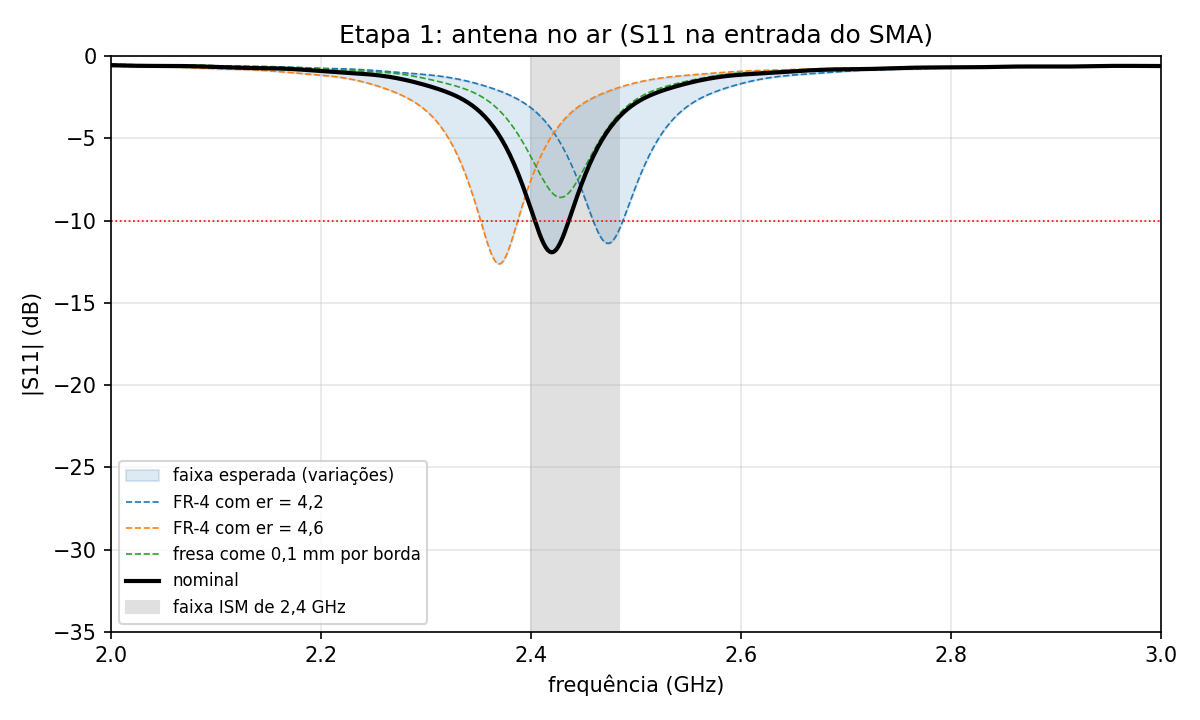

Data behind this chart, as committed beside it:
f_GHz, S11_dB, S11_re, S11_im, Zin_re_ohm, Zin_im_ohm
2, -0.557, 0.8955, -0.2787, 67.95, -314.6
2.002, -0.561, 0.8938, -0.2828, 66.33, -309.9
2.004, -0.564, 0.8921, -0.287, 64.79, -305.3
2.006, -0.568, 0.8903, -0.2911, 63.32, -300.8
2.008, -0.571, 0.8886, -0.2952, 61.91, -296.5
2.01, -0.575, 0.8868, -0.2993, 60.56, -292.4
2.012, -0.578, 0.8851, -0.3033, 59.25, -288.3
2.014, -0.581, 0.8833, -0.3073, 57.98, -284.4
2.016, -0.584, 0.8816, -0.3113, 56.75, -280.6
2.018, -0.587, 0.8799, -0.3153, 55.54, -277
2.02, -0.590, 0.8781, -0.3193, 54.36, -273.4
2.022, -0.592, 0.8764, -0.3232, 53.21, -269.9
2.024, -0.594, 0.8747, -0.3272, 52.08, -266.5
2.026, -0.596, 0.873, -0.3312, 50.96, -263.2
2.028, -0.598, 0.8713, -0.3352, 49.86, -260
2.03, -0.599, 0.8696, -0.3392, 48.77, -256.9
2.032, -0.600, 0.8679, -0.3432, 47.71, -253.8
2.034, -0.601, 0.8662, -0.3472, 46.65, -250.7
2.036, -0.601, 0.8644, -0.3513, 45.61, -247.8
2.038, -0.602, 0.8627, -0.3554, 44.59, -244.9
2.04, -0.602, 0.861, -0.3595, 43.58, -242
2.042, -0.602, 0.8592, -0.3636, 42.60, -239.2
2.044, -0.602, 0.8574, -0.3678, 41.63, -236.4
2.046, -0.602, 0.8556, -0.372, 40.68, -233.6
2.048, -0.602, 0.8538, -0.3762, 39.76, -230.9
2.05, -0.602, 0.8519, -0.3804, 38.86, -228.3
2.052, -0.602, 0.85, -0.3847, 37.99, -225.6
2.054, -0.603, 0.848, -0.389, 37.14, -223
2.056, -0.603, 0.846, -0.3933, 36.33, -220.5
2.058, -0.603, 0.8439, -0.3976, 35.54, -217.9
2.06, -0.604, 0.8418, -0.4019, 34.79, -215.4
2.062, -0.605, 0.8396, -0.4063, 34.07, -212.9
2.064, -0.606, 0.8374, -0.4106, 33.38, -210.5
2.066, -0.607, 0.8351, -0.4149, 32.72, -208.1
2.068, -0.609, 0.8327, -0.4193, 32.09, -205.8
2.07, -0.611, 0.8303, -0.4236, 31.50, -203.4
2.072, -0.613, 0.8278, -0.4279, 30.94, -201.1
2.074, -0.616, 0.8253, -0.4322, 30.41, -198.9
2.076, -0.618, 0.8227, -0.4364, 29.91, -196.7
2.078, -0.622, 0.8201, -0.4406, 29.43, -194.5
2.08, -0.625, 0.8174, -0.4448, 28.99, -192.4
2.082, -0.629, 0.8146, -0.449, 28.57, -190.3
2.084, -0.633, 0.8119, -0.4531, 28.17, -188.2
2.086, -0.637, 0.8091, -0.4572, 27.80, -186.2
2.088, -0.642, 0.8062, -0.4612, 27.44, -184.3
2.09, -0.646, 0.8033, -0.4652, 27.10, -182.4
2.092, -0.651, 0.8004, -0.4691, 26.78, -180.5
2.094, -0.656, 0.7975, -0.4731, 26.47, -178.7
2.096, -0.661, 0.7946, -0.4769, 26.18, -176.9
2.098, -0.666, 0.7917, -0.4808, 25.89, -175.1
2.1, -0.671, 0.7887, -0.4846, 25.61, -173.4
2.102, -0.676, 0.7858, -0.4883, 25.34, -171.7
2.104, -0.681, 0.7828, -0.4921, 25.07, -170.1
2.106, -0.685, 0.7799, -0.4958, 24.80, -168.5
2.108, -0.690, 0.7769, -0.4995, 24.54, -166.9
2.11, -0.694, 0.774, -0.5032, 24.27, -165.4
2.112, -0.698, 0.771, -0.5069, 24.01, -163.8
2.114, -0.702, 0.7681, -0.5106, 23.74, -162.4
2.116, -0.706, 0.7651, -0.5143, 23.48, -160.9
2.118, -0.710, 0.7622, -0.518, 23.20, -159.5
... 441 more rows
